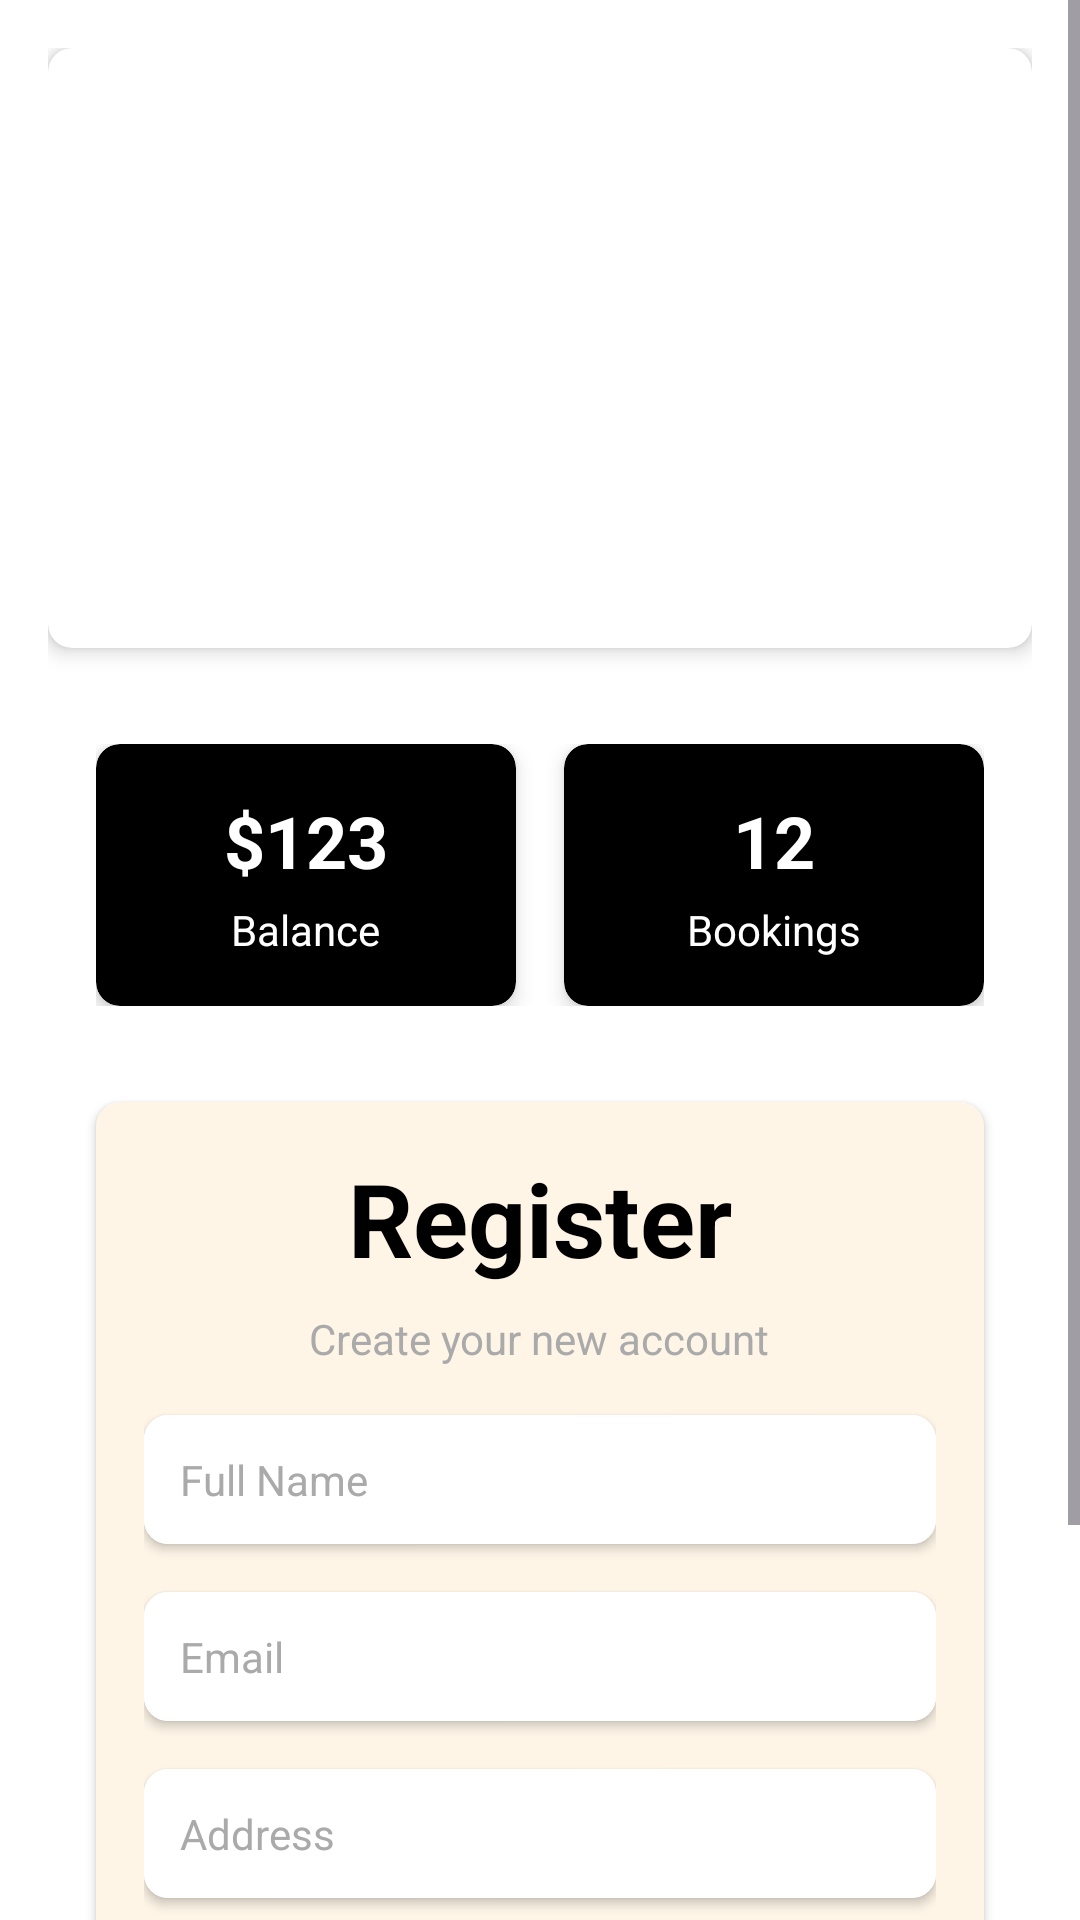

The Android layout XML behind this screen, and the referenced resources:
<!-- AndroidManifest.xml: application theme Theme.MAD_Android_Kotlin1 -->
<!-- res/layout/fragment_user_detail_form.xml -->
<?xml version="1.0" encoding="utf-8"?>
<ScrollView xmlns:android="http://schemas.android.com/apk/res/android"
    xmlns:app="http://schemas.android.com/apk/res-auto"
    xmlns:tools="http://schemas.android.com/tools"
    android:layout_width="match_parent"
    android:layout_height="match_parent"
    android:background="@color/white"
    tools:context=".UserDetailFormFragment">

    <LinearLayout
        android:layout_width="match_parent"
        android:layout_height="wrap_content"
        android:orientation="vertical"
        android:padding="16dp">

        <androidx.cardview.widget.CardView
            android:id="@+id/headerCard"
            android:layout_width="match_parent"
            android:layout_height="200dp"
            app:cardElevation="4dp"
            android:layout_marginBottom="16dp"
            app:cardBackgroundColor="@color/white"
            app:cardCornerRadius="8dp">

            <ImageView
                android:id="@+id/profileImage"
                android:layout_width="100dp"
                android:layout_height="100dp"
                android:layout_gravity="center"
                android:layout_marginTop="16dp"
                android:layout_marginBottom="10dp"
                android:scaleType="centerCrop"
                android:src="@drawable/baseline_supervised_user_circle_24" />

        </androidx.cardview.widget.CardView>

        <LinearLayout
            android:layout_width="match_parent"
            android:layout_height="wrap_content"
            android:orientation="horizontal"
            android:weightSum="2"
            android:padding="16dp">

            <androidx.cardview.widget.CardView
                android:layout_width="0dp"
                android:layout_height="wrap_content"
                android:layout_weight="1"
                app:cardBackgroundColor="@color/black"
                app:cardCornerRadius="8dp"
                app:cardElevation="4dp"
                android:layout_marginEnd="8dp">

                <LinearLayout
                    android:layout_width="match_parent"
                    android:layout_height="wrap_content"
                    android:orientation="vertical"
                    android:padding="16dp"
                    android:gravity="center">

                    <TextView
                        android:id="@+id/balanceAmount"
                        android:layout_width="wrap_content"
                        android:layout_height="wrap_content"
                        android:text="$123"
                        android:textColor="@android:color/white"
                        android:textSize="24sp"
                        android:textStyle="bold"
                        android:layout_marginBottom="4dp" />

                    <TextView
                        android:id="@+id/balanceLabel"
                        android:layout_width="wrap_content"
                        android:layout_height="wrap_content"
                        android:text="Balance"
                        android:textColor="@android:color/white"
                        android:textSize="14sp" />
                </LinearLayout>
            </androidx.cardview.widget.CardView>

            <androidx.cardview.widget.CardView
                android:layout_width="0dp"
                android:layout_height="wrap_content"
                android:layout_weight="1"
                app:cardBackgroundColor="@color/black"
                app:cardCornerRadius="8dp"
                app:cardElevation="4dp"
                android:layout_marginStart="8dp">

                <LinearLayout
                    android:layout_width="match_parent"
                    android:layout_height="wrap_content"
                    android:orientation="vertical"
                    android:padding="16dp"
                    android:gravity="center">

                    <TextView
                        android:id="@+id/bookingsCount"
                        android:layout_width="wrap_content"
                        android:layout_height="wrap_content"
                        android:text="12"
                        android:textColor="@android:color/white"
                        android:textSize="24sp"
                        android:textStyle="bold"
                        android:layout_marginBottom="4dp" />

                    <TextView
                        android:id="@+id/bookingsLabel"
                        android:layout_width="wrap_content"
                        android:layout_height="wrap_content"
                        android:text="Bookings"
                        android:textColor="@android:color/white"
                        android:textSize="14sp" />
                </LinearLayout>
            </androidx.cardview.widget.CardView>
        </LinearLayout>

        <androidx.cardview.widget.CardView
            android:layout_width="match_parent"
            android:layout_height="wrap_content"
            android:layout_marginTop="16dp"
            android:layout_marginStart="16dp"
            android:layout_marginEnd="16dp"
            android:layout_marginBottom="10dp"
            app:cardCornerRadius="8dp"
            app:cardElevation="2dp"
            app:cardBackgroundColor="#fef5e7">

            <LinearLayout
                android:layout_width="match_parent"
                android:layout_height="wrap_content"
                android:orientation="vertical"
                android:padding="16dp">

                <TextView
                    android:id="@+id/welcome_text_signup"
                    android:layout_width="wrap_content"
                    android:layout_height="wrap_content"
                    android:text="Register"
                    android:textColor="@android:color/black"
                    android:textSize="34sp"
                    android:textStyle="bold"
                    android:layout_gravity="center_horizontal"
                    android:layout_marginTop="0dp"/>

                <TextView
                    android:id="@+id/tagline_text_signup1"
                    android:layout_width="wrap_content"
                    android:layout_height="wrap_content"
                    android:text="Create your new account"
                    android:textColor="@android:color/darker_gray"
                    android:layout_gravity="center_horizontal"
                    android:textSize="14sp"
                    android:layout_marginTop="8dp" />

                <androidx.cardview.widget.CardView
                    android:layout_width="match_parent"
                    android:layout_height="wrap_content"
                    android:layout_marginTop="16dp"
                    app:cardCornerRadius="8dp"
                    app:cardElevation="2dp">

                    <RelativeLayout
                        android:layout_width="match_parent"
                        android:layout_height="wrap_content">

                        <EditText
                            android:id="@+id/udInputFullName"
                            android:layout_width="match_parent"
                            android:layout_height="wrap_content"
                            android:hint="Full Name"
                            android:textColorHint="@android:color/darker_gray"
                            android:textColor="@android:color/black"
                            android:textSize="14sp"
                            android:inputType="textPersonName"
                            android:padding="12dp"
                            android:background="@android:color/white"/>
                    </RelativeLayout>

                </androidx.cardview.widget.CardView>

                <androidx.cardview.widget.CardView
                    android:layout_width="match_parent"
                    android:layout_height="wrap_content"
                    android:layout_marginTop="16dp"
                    app:cardCornerRadius="8dp"
                    app:cardElevation="2dp">

                    <RelativeLayout
                        android:layout_width="match_parent"
                        android:layout_height="wrap_content">

                        <EditText
                            android:id="@+id/udInputEmail"
                            android:layout_width="match_parent"
                            android:layout_height="wrap_content"
                            android:hint="Email"
                            android:textColorHint="@android:color/darker_gray"
                            android:textColor="@android:color/black"
                            android:textSize="14sp"
                            android:inputType="textEmailAddress"
                            android:padding="12dp"
                            android:background="@android:color/white"/>
                    </RelativeLayout>

                </androidx.cardview.widget.CardView>

                <androidx.cardview.widget.CardView
                    android:layout_width="match_parent"
                    android:layout_height="wrap_content"
                    android:layout_marginTop="16dp"
                    app:cardCornerRadius="8dp"
                    app:cardElevation="2dp">

                    <RelativeLayout
                        android:layout_width="match_parent"
                        android:layout_height="wrap_content">

                        <EditText
                            android:id="@+id/udInputAddress"
                            android:layout_width="match_parent"
                            android:layout_height="wrap_content"
                            android:hint="Address"
                            android:textColorHint="@android:color/darker_gray"
                            android:textColor="@android:color/black"
                            android:textSize="14sp"
                            android:inputType="textPostalAddress"
                            android:padding="12dp"
                            android:background="@android:color/white"/>
                    </RelativeLayout>

                </androidx.cardview.widget.CardView>

                <androidx.cardview.widget.CardView
                    android:layout_width="match_parent"
                    android:layout_height="wrap_content"
                    android:layout_marginTop="16dp"
                    app:cardCornerRadius="8dp"
                    app:cardElevation="2dp">

                    <RelativeLayout
                        android:layout_width="match_parent"
                        android:layout_height="wrap_content">

                        <EditText
                            android:id="@+id/udInputMobileNumber"
                            android:layout_width="match_parent"
                            android:layout_height="wrap_content"
                            android:hint="Mobile Number"
                            android:textColorHint="@android:color/darker_gray"
                            android:textColor="@android:color/black"
                            android:textSize="14sp"
                            android:inputType="phone"
                            android:padding="12dp"
                            android:background="@android:color/white"/>
                    </RelativeLayout>

                </androidx.cardview.widget.CardView>

                <Button
                    android:id="@+id/btnSave"
                    android:layout_width="match_parent"
                    android:layout_height="wrap_content"
                    android:text="Save"
                    android:layout_marginTop="24dp"
                    android:backgroundTint="@color/black"
                    android:textColor="@android:color/white" />
            </LinearLayout>
        </androidx.cardview.widget.CardView>
    </LinearLayout>
</ScrollView>
<!-- resources referenced by this layout -->
<resources>
  <color name="black">#000000</color>
  <color name="white">#FFFFFFFF</color>
  <style name="Theme.MAD_Android_Kotlin1" parent="Base.Theme.MAD_Android_Kotlin1" />
  <style name="Base.Theme.MAD_Android_Kotlin1" parent="Theme.Material3.DayNight.NoActionBar">
  
          <item name="colorPrimary">@color/blue</item>
          <item name="colorPrimaryVariant">@color/blue</item>
          <item name="android:statusBarColor">@color/white</item>
      </style>
  <color name="blue">#1a9df1</color>
</resources>
